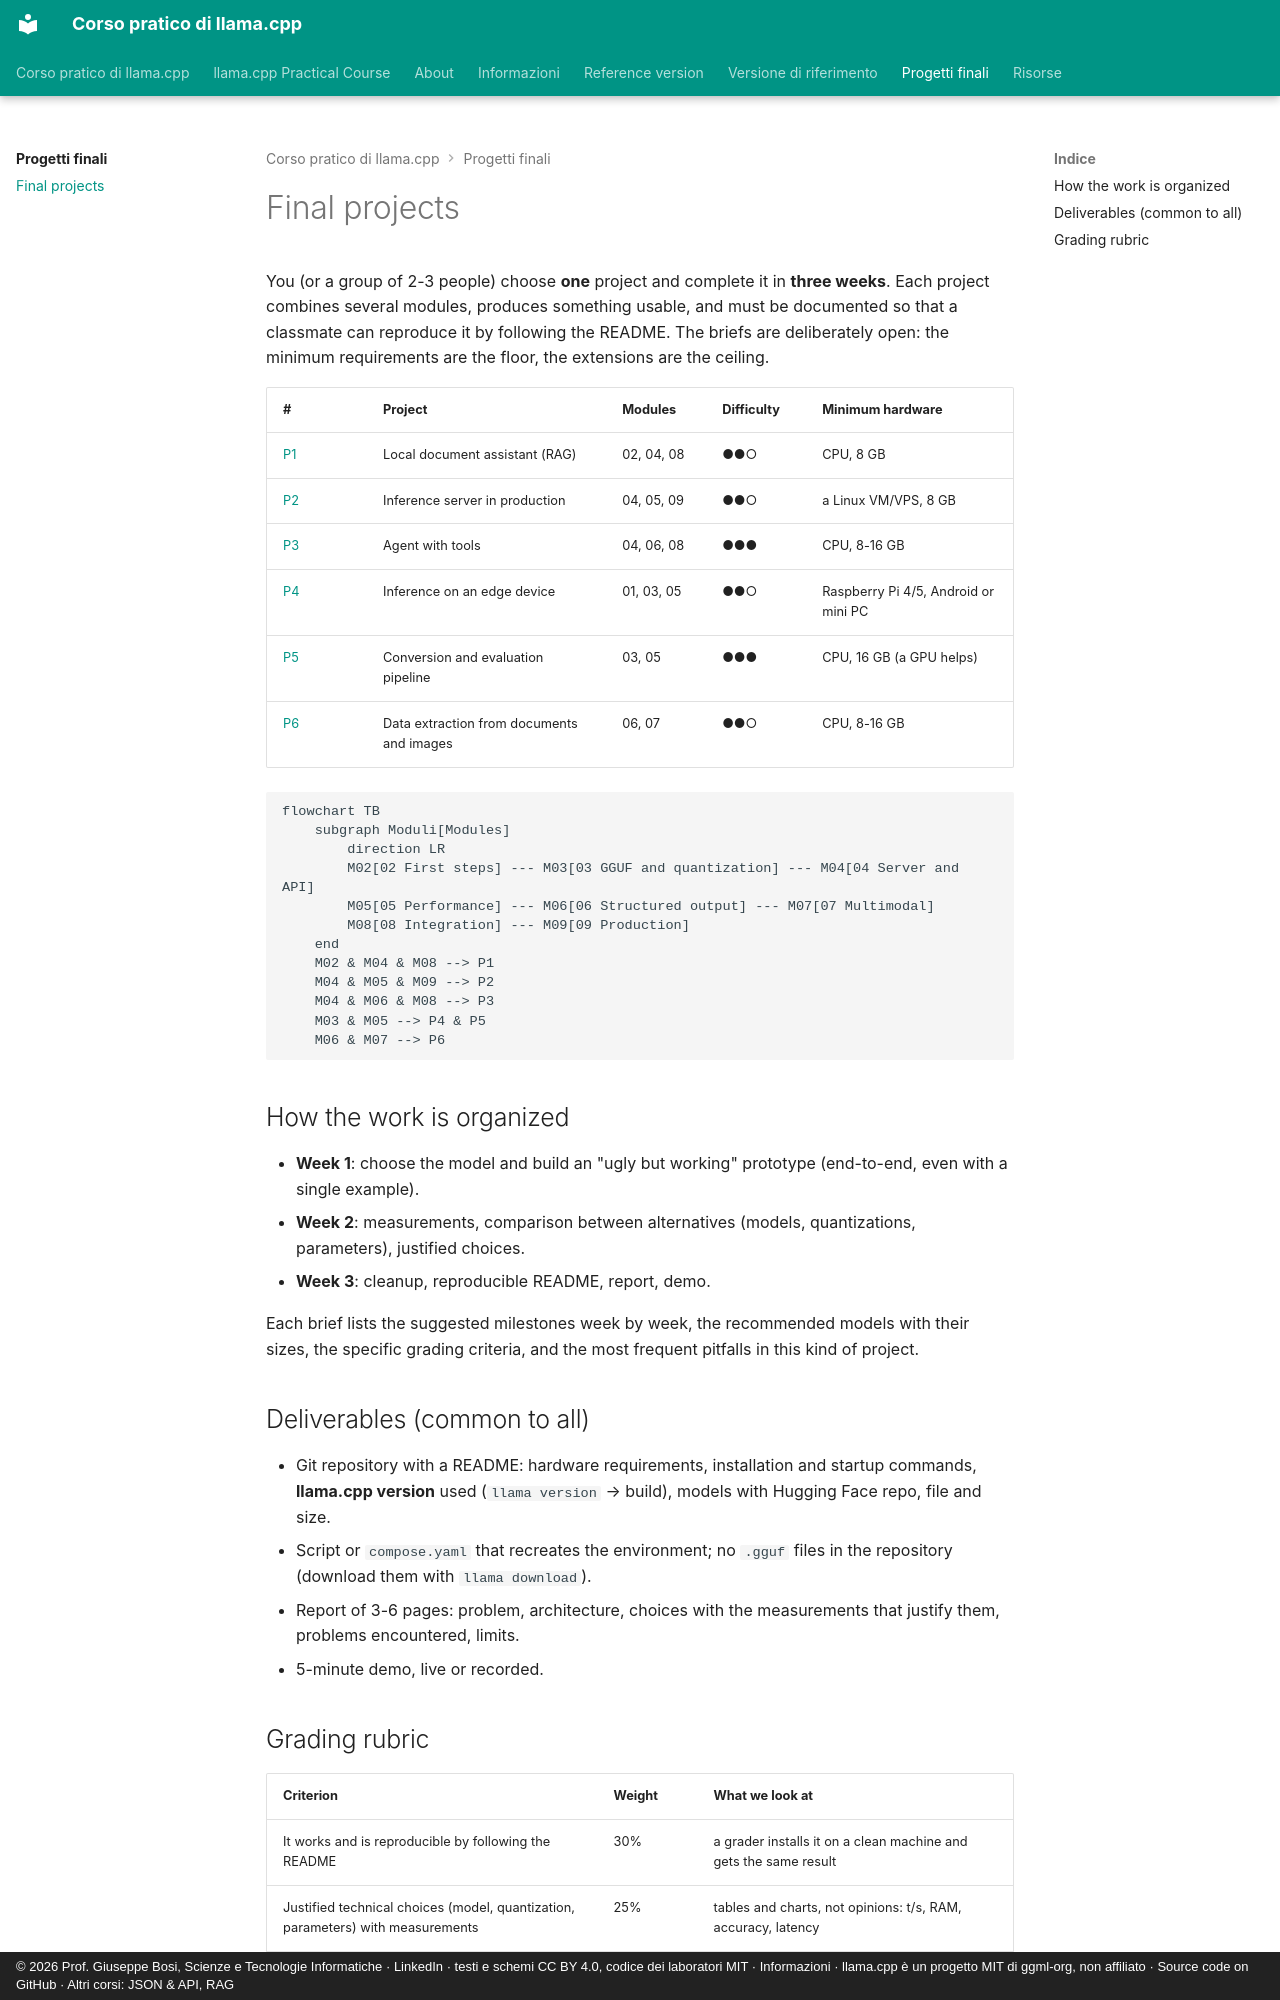

repository: JoeBosi/llama-cpp-course · page: progetti-finali/README.en/index.html · generator: mkdocs · copyright: © 2026 Prof. Giuseppe Bosi, Scienze e Tecnologie Informatiche · LinkedIn · testi e schemi CC BY 4.0, codice dei laboratori MIT · Informazioni · llama.cpp è un progetto MIT di ggml-org, non affiliato · Source code on GitHub · Altri corsi: JSON & API, RAG

# Final projects

You (or a group of 2-3 people) choose **one** project and complete it in **three weeks**.
Each project combines several modules, produces something usable, and must be documented so that a classmate can
reproduce it by following the README. The briefs are deliberately open: the minimum requirements are the floor,
the extensions are the ceiling.

| # | Project | Modules | Difficulty | Minimum hardware |
|---|---|---|---|---|
| [P1](P1-assistente-rag-locale/README.md) | Local document assistant (RAG) | 02, 04, 08 | ●●○ | CPU, 8 GB |
| [P2](P2-server-inferenza-produzione/README.md) | Inference server in production | 04, 05, 09 | ●●○ | a Linux VM/VPS, 8 GB |
| [P3](P3-agente-tool-calling/README.md) | Agent with tools | 04, 06, 08 | ●●● | CPU, 8-16 GB |
| [P4](P4-edge-offline/README.md) | Inference on an edge device | 01, 03, 05 | ●●○ | Raspberry Pi 4/5, Android or mini PC |
| [P5](P5-pipeline-quantizzazione/README.md) | Conversion and evaluation pipeline | 03, 05 | ●●● | CPU, 16 GB (a GPU helps) |
| [P6](P6-estrazione-documenti-multimodale/README.md) | Data extraction from documents and images | 06, 07 | ●●○ | CPU, 8-16 GB |

```mermaid
flowchart TB
    subgraph Moduli[Modules]
        direction LR
        M02[02 First steps] --- M03[03 GGUF and quantization] --- M04[04 Server and API]
        M05[05 Performance] --- M06[06 Structured output] --- M07[07 Multimodal]
        M08[08 Integration] --- M09[09 Production]
    end
    M02 & M04 & M08 --> P1
    M04 & M05 & M09 --> P2
    M04 & M06 & M08 --> P3
    M03 & M05 --> P4 & P5
    M06 & M07 --> P6
```

## How the work is organized

- **Week 1**: choose the model and build an "ugly but working" prototype (end-to-end, even with a single example).
- **Week 2**: measurements, comparison between alternatives (models, quantizations, parameters), justified choices.
- **Week 3**: cleanup, reproducible README, report, demo.

Each brief lists the suggested milestones week by week, the recommended models with their sizes,
the specific grading criteria, and the most frequent pitfalls in this kind of project.

## Deliverables (common to all)

- Git repository with a README: hardware requirements, installation and startup commands, **llama.cpp version**
  used (`llama version` → build), models with Hugging Face repo, file and size.
- Script or `compose.yaml` that recreates the environment; no `.gguf` files in the repository (download them with `llama download`).
- Report of 3-6 pages: problem, architecture, choices with the measurements that justify them, problems encountered, limits.
- 5-minute demo, live or recorded.
